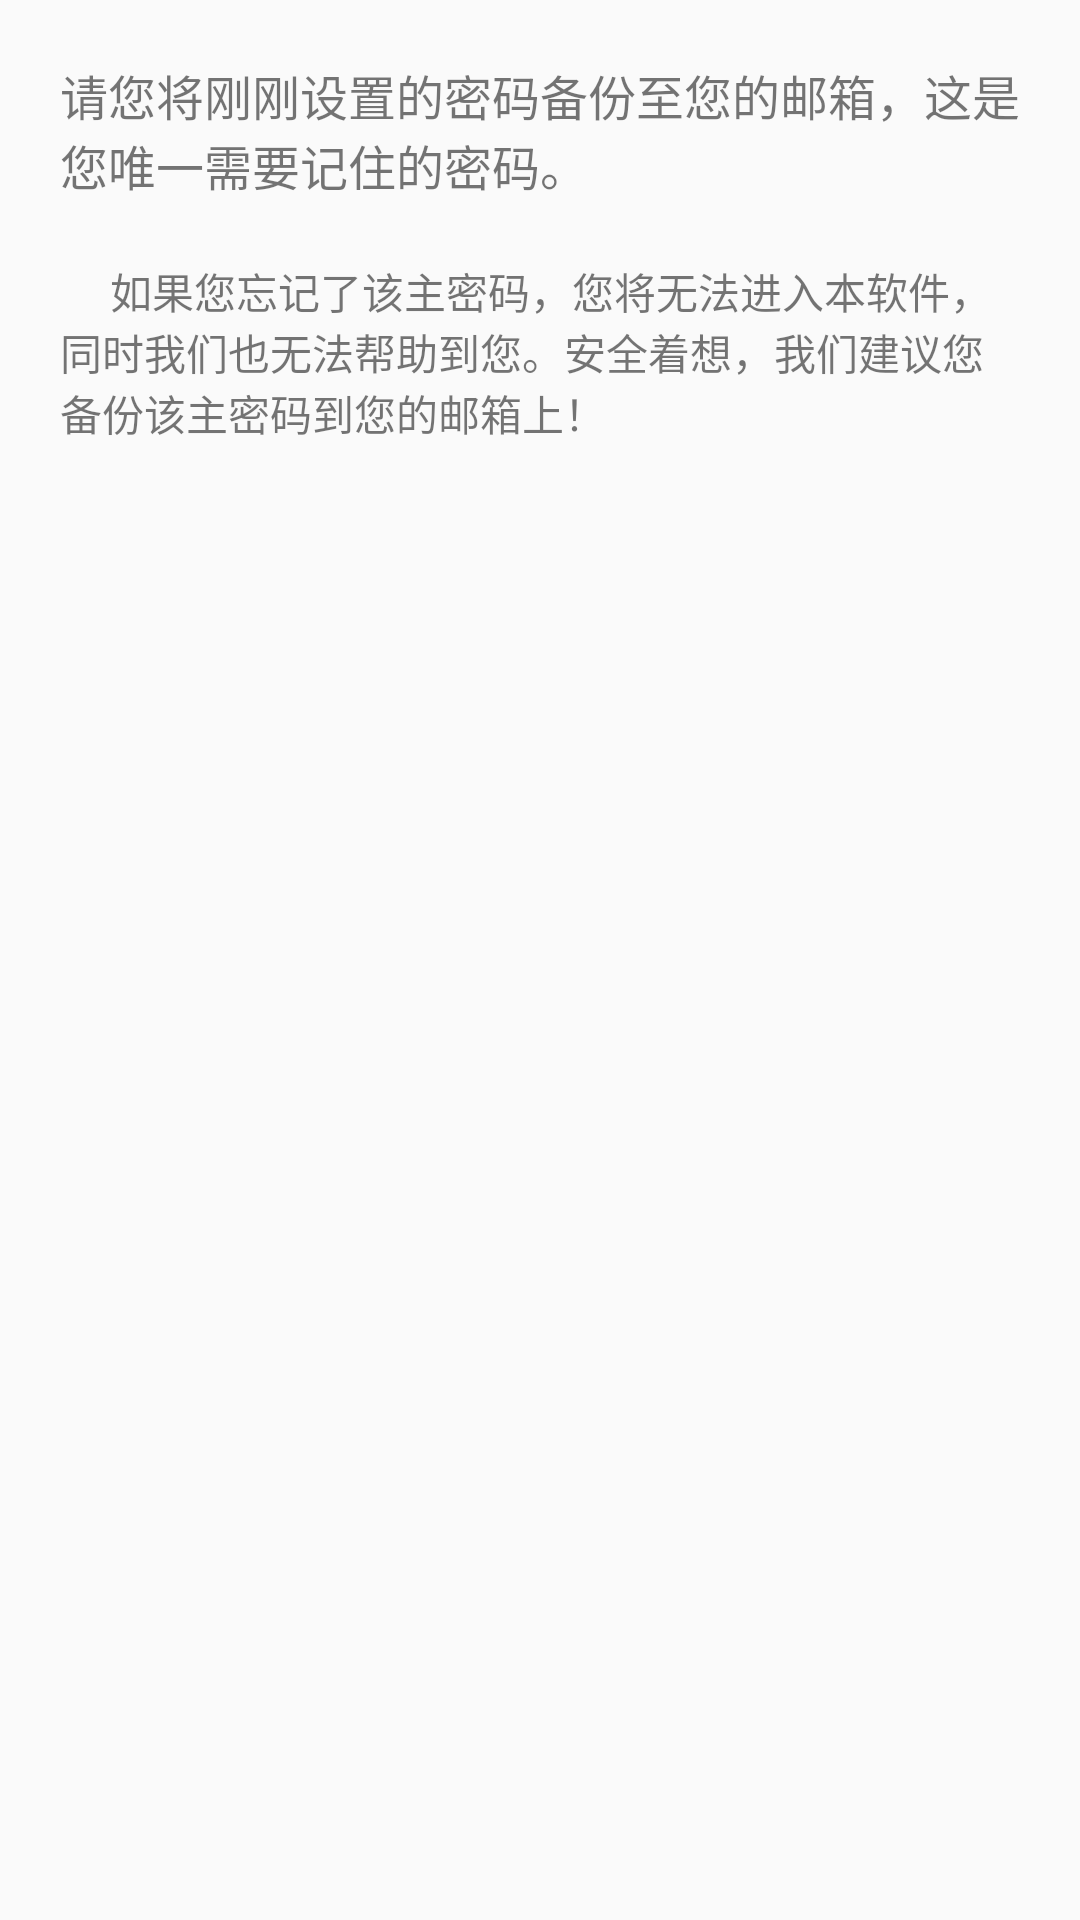

Produce the Android XML layout that renders to this screen, including the resource entries it uses.
<!-- AndroidManifest.xml: application theme AppTheme -->
<!-- res/layout/dialoglayout.xml -->
<?xml version="1.0" encoding="utf-8"?>
<LinearLayout
    xmlns:android="http://schemas.android.com/apk/res/android"
    android:layout_width="match_parent"
    android:layout_height="match_parent"
    android:orientation="vertical">

    <TextView
        android:layout_width="match_parent"
        android:layout_height="wrap_content"
        android:text="请您将刚刚设置的密码备份至您的邮箱，这是您唯一需要记住的密码。"
        android:layout_margin="20dp"
        android:textSize="16dp"
        />
    <TextView
        android:layout_width="match_parent"
        android:layout_height="wrap_content"
        android:layout_marginLeft="20dp"
        android:layout_marginRight="20dp"
        android:layout_marginBottom="20dp"
        android:text="     如果您忘记了该主密码，您将无法进入本软件，同时我们也无法帮助到您。安全着想，我们建议您备份该主密码到您的邮箱上！"/>

</LinearLayout>
<!-- resources referenced by this layout -->
<resources>
  <style name="AppTheme" parent="Theme.AppCompat.Light.NoActionBar">
          
          <item name="colorPrimary">@color/blue</item>
          <item name="colorPrimaryDark">@null</item>
          <item name="colorAccent">@color/dimgray</item>
      </style>
  <color name="blue">#4584B1</color>
  <color name="dimgray">#696969</color>
</resources>
